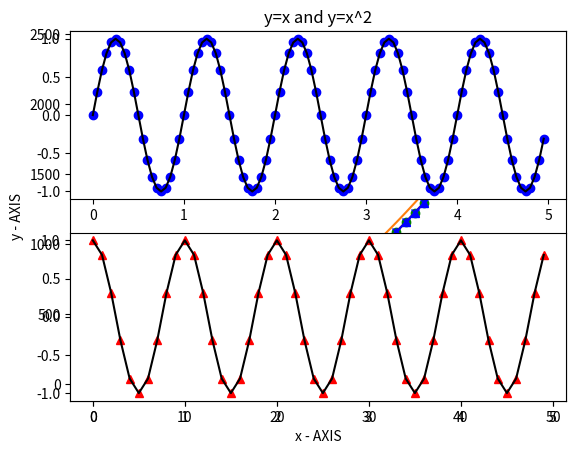

Write Python code to recreate this figure.
import os
import sys
import numpy as np
import matplotlib.pyplot as plt

y = np.arange(1, 50)
plt.plot(y)		# By default x starts from 0
plt.show()

plt.plot(y*y)		# By default x starts from 0
plt.show()

x = np.arange(1, 50)
plt.plot(x, y*y)
plt.show()

plt.plot(x, y*y, 'r')
plt.show()

plt.plot(x, y*y, 'go')
plt.show()

plt.plot(x, y, 'r', x, y*y, 'b')
plt.show()

plt.plot(x, y, 'r', x, y*y, 'b^', linewidth=2)
plt.show()

plt.plot(x, y, 'r^', label='y=x')
plt.plot(x, y*y, 'bx', label='y=x^2')
plt.title('y=x and y=x^2')
plt.legend()
plt.xlabel('x - AXIS')
plt.ylabel('y - AXIS')
plt.show()

t1 = np.arange(0.0, 5.0, 0.05)
t2 = np.arange(0.0, 5.0, 0.1)

plt.figure(1)
plt.subplot(211)
plt.plot(t1, np.sin(2*np.pi*t1), 'bo', t1, np.sin(2*np.pi*t1), 'k')

plt.subplot(212)
plt.plot(t2, np.cos(2*np.pi*t2), 'r^', t2, np.cos(2*np.pi*t2), 'k')
# plt.show()
plt.savefig('saved_plot.png')
